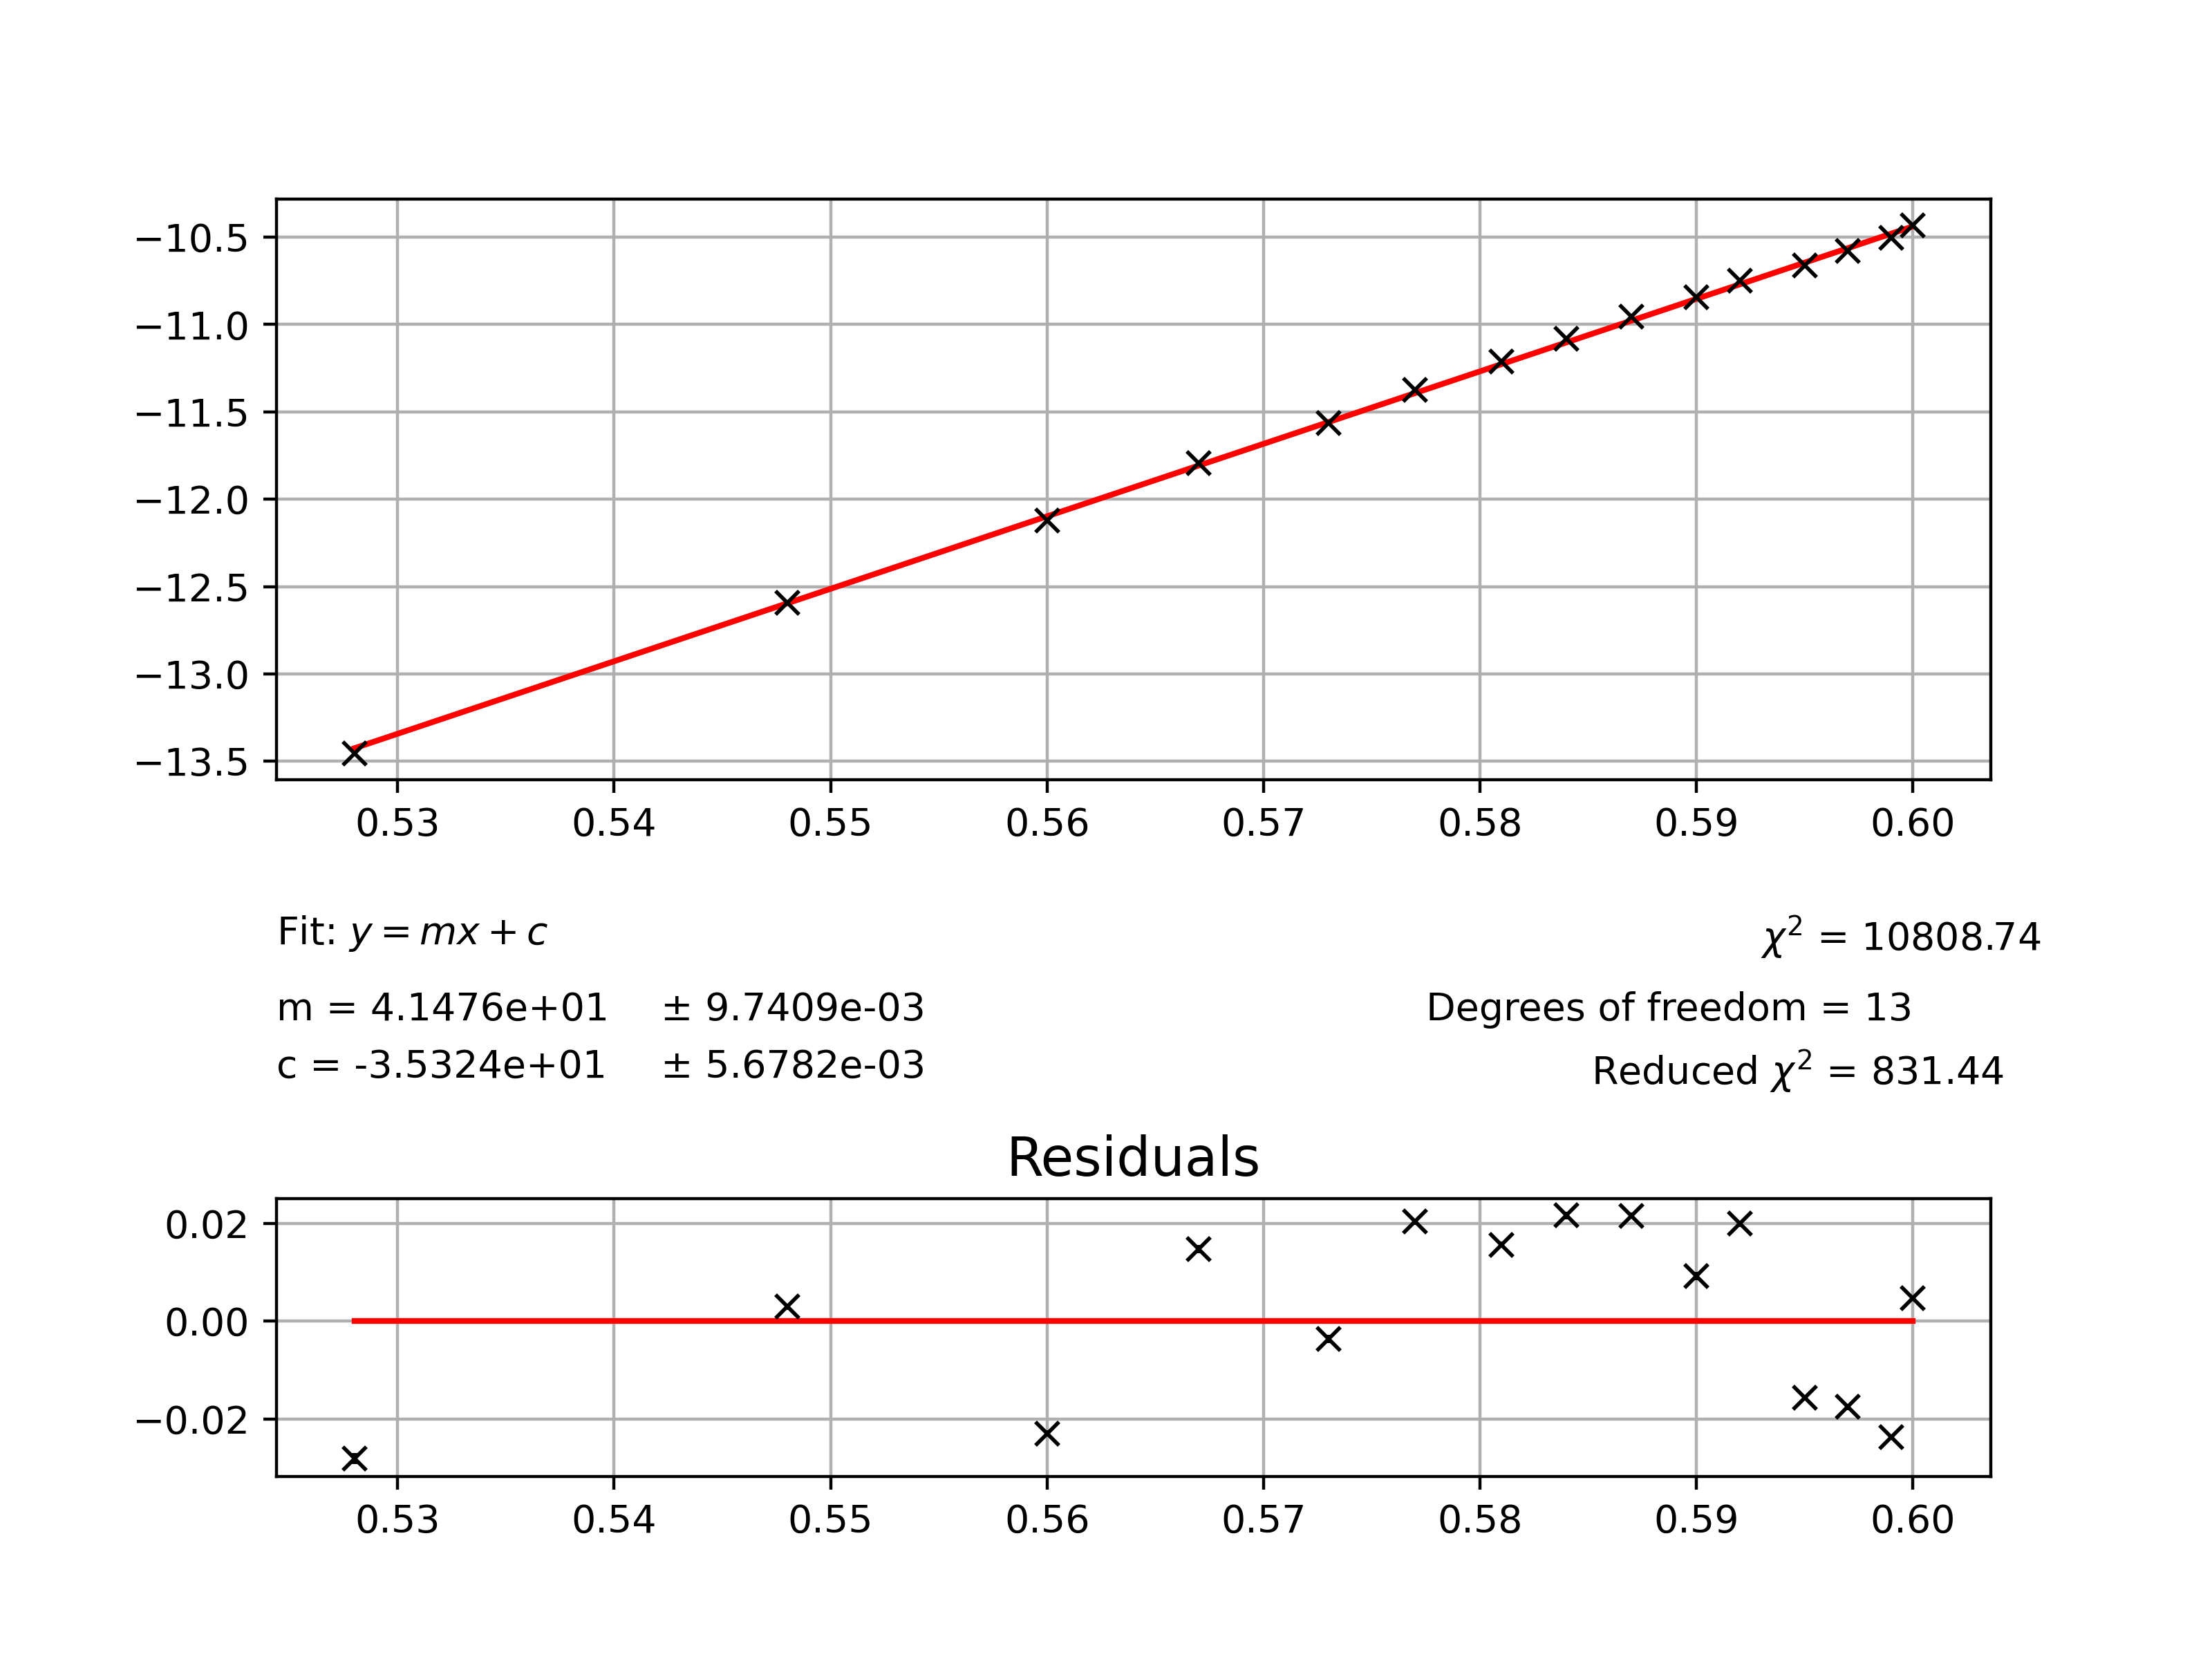

The table this chart was drawn from, first rows:
0.528, 0.000025, -13.4530, 0.00035
0.548, 0.000015, -12.59, 0.00015
0.560, 0.000015, -12.12, 0.00009
0.567, 0.00002, -11.79, 0.00007
0.573, 0.00002, -11.56, 0.00005
0.577, 0.000015, -11.37, 0.00004
0.581, 0.000015, -11.21, 0.00004
0.584, 0.00002, -11.08, 0.00003
0.587, 0.000015, -10.96, 0.00003
0.590, 0.00002, -10.84, 0.00003
0.592, 0.000015, -10.75, 0.00002
0.595, 0.00001, -10.66, 0.00002
0.597, 0.000015, -10.58, 0.00002
0.599, 0.000015, -10.5, 0.00002
0.600, 0.000015, -10.43, 0.00002
